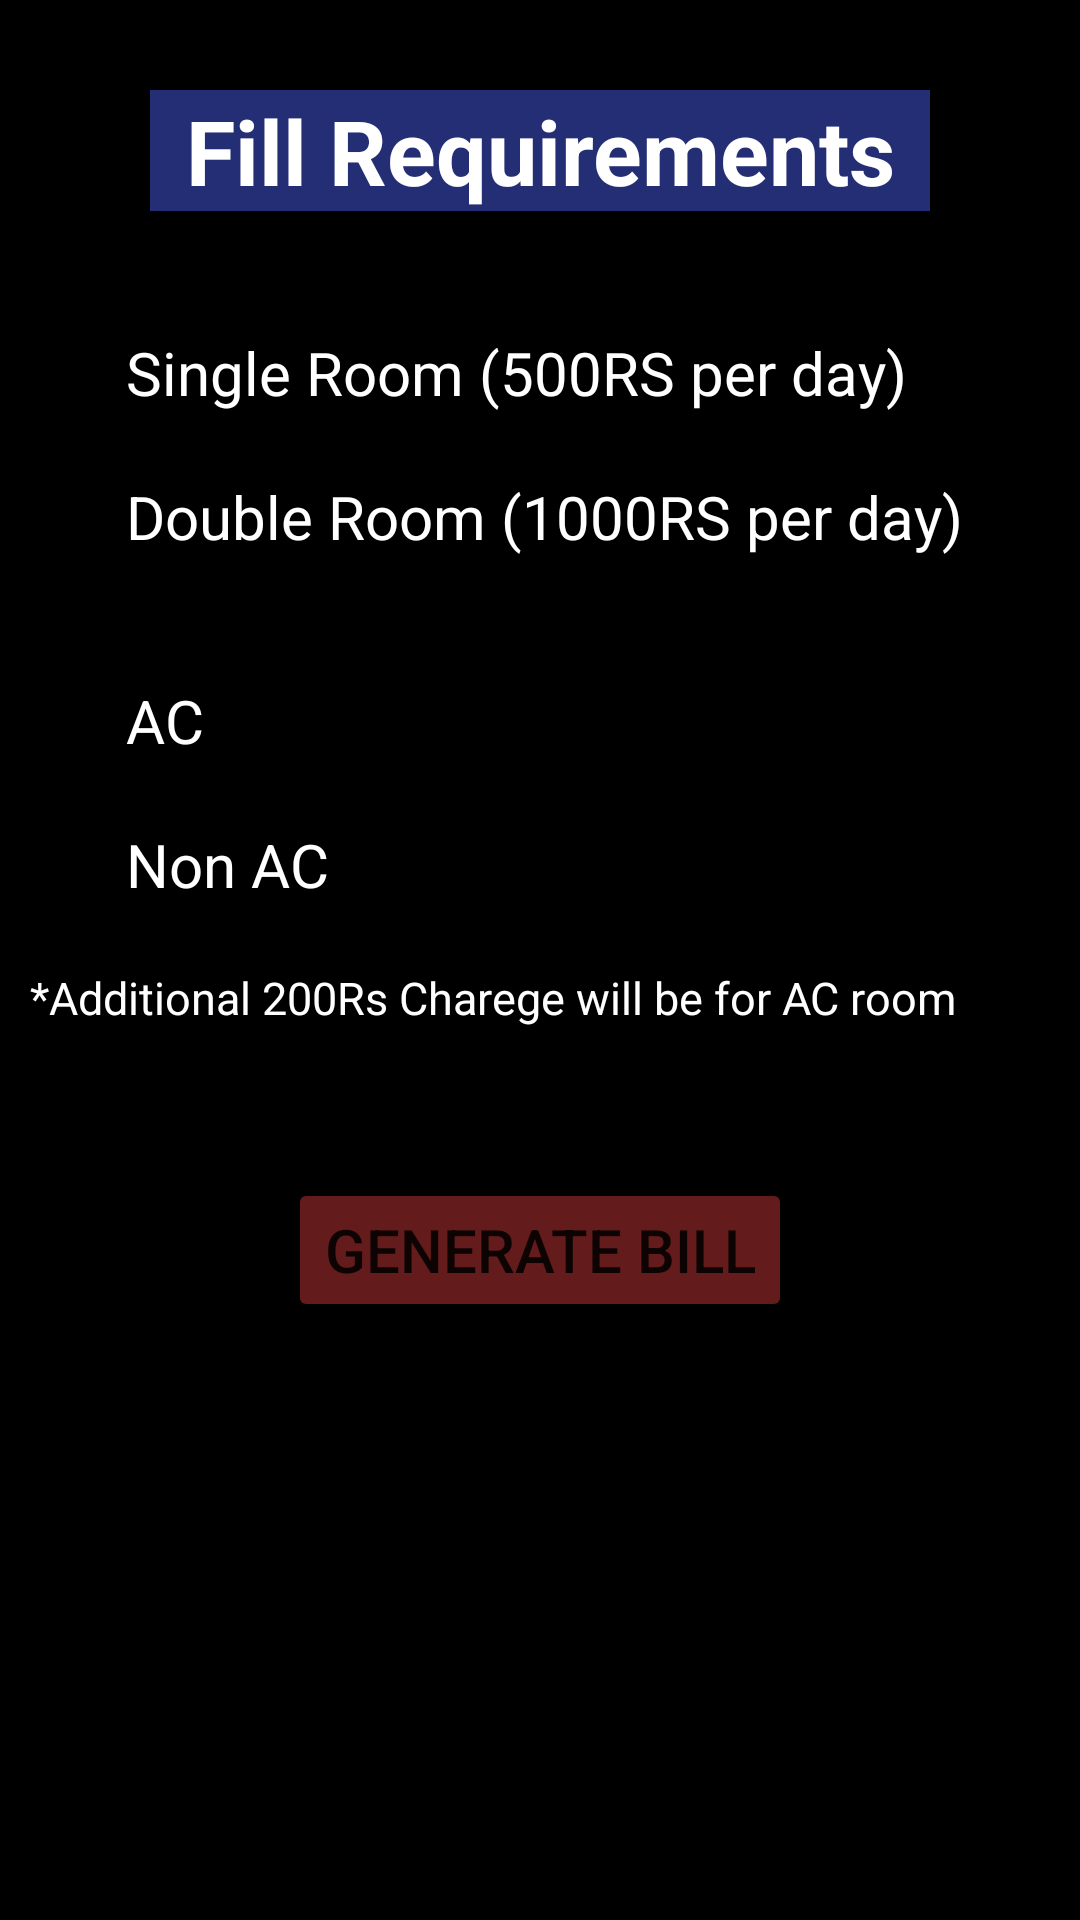

Reconstruct the res/layout file that produces this screen, plus the resources it refers to.
<!-- AndroidManifest.xml: application theme Theme.Login_Register -->
<!-- res/layout/activity_book_room.xml -->
<?xml version="1.0" encoding="utf-8"?>
<LinearLayout xmlns:android="http://schemas.android.com/apk/res/android"
    xmlns:app="http://schemas.android.com/apk/res-auto"
    xmlns:tools="http://schemas.android.com/tools"
    android:layout_width="match_parent"
    android:layout_height="match_parent"
    android:background="@color/black"
    android:orientation="vertical"
    tools:context=".BookRoom">

    <LinearLayout
        android:id="@+id/llrequirement"
        android:layout_width="match_parent"
        android:layout_height="match_parent"
        android:orientation="vertical"
        android:visibility="visible">
    <TextView
        android:layout_width="260sp"
        android:layout_height="wrap_content"
        android:text="Fill Requirements"
        android:textSize="30sp"
        android:textStyle="bold"
        android:textAlignment="center"
        android:textColor="@color/white"
        android:layout_gravity="center"
        android:background="#BA303F9F"
        android:layout_marginTop="30sp"/>

        <RadioGroup
            android:id="@+id/rgRoom"
            android:layout_width="wrap_content"
            android:layout_height="wrap_content"
            android:layout_marginTop="30sp"
            android:layout_marginLeft="10dp">

            <RadioButton
                android:layout_width="300sp"
                android:layout_height="wrap_content"
                android:text="Single Room (500RS per day)"
                android:textSize="20sp"
                android:textColor="@color/white"/>
            <RadioButton
                android:layout_width="350sp"
                android:layout_height="wrap_content"
                android:text="Double Room (1000RS per day)"
                android:textSize="20sp"
                android:textColor="@color/white"/>
        </RadioGroup>
    <RadioGroup
        android:id="@+id/rgAc"
        android:layout_width="wrap_content"
        android:layout_height="wrap_content"
        android:layout_marginTop="20dp"
        android:layout_marginLeft="10dp"
        >

        <RadioButton
            android:layout_width="200sp"
            android:layout_height="wrap_content"
            android:text="AC"
            android:textSize="20sp"
            android:textColor="@color/white"/>
        <RadioButton
            android:layout_width="200sp"
            android:layout_height="wrap_content"
            android:text="Non AC"
            android:textSize="20sp"
            android:textColor="@color/white"/>
    </RadioGroup>

    <TextView
        android:layout_width="wrap_content"
        android:layout_height="wrap_content"
        android:textSize="15dp"
        android:layout_marginLeft="10dp"
        android:layout_marginTop="10dp"
        android:textColor="@color/white"
        android:text="*Additional 200Rs Charege will be for AC room"/>

















    <Button
        android:id="@+id/btnGenerateBill"
        android:layout_width="wrap_content"
        android:layout_height="wrap_content"
        android:textSize="20sp"
        android:layout_marginTop="50sp"
        android:layout_gravity="center"
        android:text="Generate Bill"
        android:backgroundTint="#9EA12D2D"/>

    </LinearLayout>

<ScrollView
    android:id="@+id/svbill"
    android:layout_width="match_parent"
    android:layout_height="match_parent"
    android:layout_marginTop="20sp"
    android:layout_marginLeft="20sp"
    android:paddingHorizontal="20sp"
    android:visibility="gone"
    android:background="#39303F9F">

    <LinearLayout
        android:layout_width="match_parent"
        android:layout_height="match_parent"
        android:orientation="vertical">

        <TextView
            android:layout_width="150dp"
            android:layout_marginTop="20dp"
            android:layout_height="wrap_content"
            android:textColor="@color/white"
            android:text="Receipt"
            android:textStyle="bold"
            android:textSize="30sp"
            android:background="#56303F9F"
           android:textAlignment="center"
            android:layout_gravity="center"/>

        <TextView
            android:id="@+id/tvSwithAC"
            android:layout_width="wrap_content"
            android:layout_marginTop="40dp"
            android:layout_height="wrap_content"
            android:textColor="@color/white"
            android:text="Single Room with Ac : 700"
            android:textStyle="bold"
            android:textSize="20sp"
            android:textAlignment="center"
            android:layout_gravity="center"/>

        <TextView
            android:id="@+id/tvSwitouthAC"
            android:layout_width="wrap_content"
            android:layout_marginTop="40dp"
            android:layout_height="wrap_content"
            android:textColor="@color/white"
            android:text="Single Room without Ac : 500"
            android:textStyle="bold"
            android:textSize="20sp"
            android:textAlignment="center"
            android:layout_gravity="center"/>

        <TextView
            android:id="@+id/tvDwithAC"
            android:layout_width="wrap_content"
            android:layout_marginTop="40dp"
            android:layout_height="wrap_content"
            android:textColor="@color/white"
            android:text="Double Room with with Ac : 1200"
            android:textStyle="bold"
            android:textSize="20sp"
            android:textAlignment="center"
            android:layout_gravity="center"/>

        <TextView
            android:id="@+id/tvDwithoutAC"
            android:layout_width="wrap_content"
            android:layout_marginTop="40dp"
            android:layout_height="wrap_content"
            android:textColor="@color/white"
            android:text="Double Room without Ac : 1000"
            android:textStyle="bold"
            android:textSize="20sp"
            android:textAlignment="center"
            android:layout_gravity="center"/>

        <TextView
            android:id="@+id/tvtotal"
            android:layout_width="wrap_content"
            android:layout_height="wrap_content"
            android:textSize="25dp"
            android:text="Total : 1000"
            android:textAlignment="center"
            android:textColor="@color/white"
            android:layout_gravity="center"
            android:layout_marginTop="40sp"/>

        <Button
            android:id="@+id/btnPay"
            android:layout_width="100sp"
            android:layout_height="wrap_content"
            android:textColor="@color/white"
            android:text="Pay"
            android:textSize="30sp"
            android:layout_marginTop="40sp"
            android:backgroundTint="#BA303F9F"
            android:textAlignment="center"
            android:layout_gravity="center"/>
    </LinearLayout>

</ScrollView>


</LinearLayout>
<!-- resources referenced by this layout -->
<resources>
  <color name="black">#FF000000</color>
  <color name="white">#FFFFFFFF</color>
  <style name="Theme.Login_Register" parent="Theme.MaterialComponents.DayNight.DarkActionBar">
          
          <item name="colorPrimary">@color/purple_500</item>
          <item name="colorPrimaryVariant">#090909</item>
          <item name="colorOnPrimary">@color/white</item>
          
          <item name="colorSecondary">@color/teal_200</item>
          <item name="colorSecondaryVariant">@color/teal_700</item>
          <item name="colorOnSecondary">@color/black</item>
          
          <item name="android:statusBarColor" tools:targetApi="l">?attr/colorPrimaryVariant</item>
          
      </style>
  <color name="purple_500">#4CA6F4</color>
  <color name="teal_200">#FF03DAC5</color>
  <color name="teal_700">#FF018786</color>
</resources>
